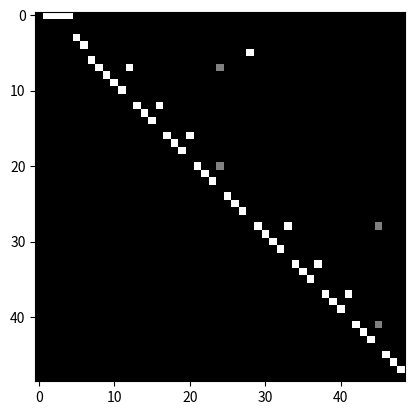

Recreate this plot in Python.
import sys
import numpy as np

markersbody = ['NOSE', 'LEFT_EYE', 'RIGHT_EYE', 'LEFT_SHOULDER', 'RIGHT_SHOULDER', 'LEFT_ELBOW', 
          'RIGHT_ELBOW']

markershands = ['RIGHT_WRIST', 'RIGHT_THUMB_CMC', 'RIGHT_THUMB_MCP', 'RIGHT_THUMB_IP', 'RIGHT_THUMB_TIP', 'RIGHT_INDEX_FINGER_MCP',
              'RIGHT_INDEX_FINGER_PIP', 'RIGHT_INDEX_FINGER_DIP', 'RIGHT_INDEX_FINGER_TIP', 'RIGHT_MIDDLE_FINGER_MCP', 
               'RIGHT_MIDDLE_FINGER_PIP', 'RIGHT_MIDDLE_FINGER_DIP', 'RIGHT_MIDDLE_FINGER_TIP', 'RIGHT_RING_FINGER_MCP', 
               'RIGHT_RING_FINGER_PIP', 'RIGHT_RING_FINGER_DIP', 'RIGHT_RING_FINGER_TIP', 'RIGHT_PINKY_FINGER_MCP', 
               'RIGHT_PINKY_FINGER_PIP', 'RIGHT_PINKY_FINGER_DIP', 'RIGHT_PINKY_FINGER_TIP',
               'LEFT_WRIST', 'LEFT_THUMB_CMC', 'LEFT_THUMB_MCP', 'LEFT_THUMB_IP', 'LEFT_THUMB_TIP', 'LEFT_INDEX_FINGER_MCP',
              'LEFT_INDEX_FINGER_PIP', 'LEFT_INDEX_FINGER_DIP', 'LEFT_INDEX_FINGER_TIP', 'LEFT_MIDDLE_FINGER_MCP', 
               'LEFT_MIDDLE_FINGER_PIP', 'LEFT_MIDDLE_FINGER_DIP', 'LEFT_MIDDLE_FINGER_TIP', 'LEFT_RING_FINGER_MCP', 
               'LEFT_RING_FINGER_PIP', 'LEFT_RING_FINGER_DIP', 'LEFT_RING_FINGER_TIP', 'LEFT_PINKY_FINGER_MCP', 
               'LEFT_PINKY_FINGER_PIP', 'LEFT_PINKY_FINGER_DIP', 'LEFT_PINKY_FINGER_TIP',]
# from the markersbody, get me the indices of, nose, left eye, right eye, left shoulder, right shoulder, left hip, right hip, left elbow, right elbow
selected_markers = [0, 2, 5, 11, 12, 13, 14]
# write the indices of markerhands plus 33 (the number of markersbody)
selected_markers.extend([33 + i for i in range(len(markershands))])

# TODO: Check the orders of the connections (i.e., inwards vs outwards)
num_node = 49

hand_connections = [(3, 4), (0, 5), (17, 18), (0, 17), (13, 14), (13, 17), 
                (18, 19), (5, 6), (5, 9), (14, 15), (0, 1), (9, 10), (1, 2), 
                (9, 13), (10, 11), (19, 20), (6, 7), (15, 16), (2, 3), (11, 12), (7, 8)]

pose_hands_connections = [(0, 1), (0, 2), (0, 3), (0, 4), (4, 6), (3, 5), (6, 7), (5, 28)]
right_hand_connections = [(i+7, j+7) for i, j in hand_connections]
left_hand_connections = [(i+28, j+28) for i, j in hand_connections]
# sys.path.extend(['../'])
def edge2mat(link, num_node):
    A = np.zeros((num_node, num_node))
    for i, j in link:
        A[j, i] = 1
    return A


def normalize_digraph(A):  # 除以每列的和
    Dl = np.sum(A, 0)
    h, w = A.shape
    Dn = np.zeros((w, w))
    for i in range(w):
        if Dl[i] > 0:
            Dn[i, i] = Dl[i] ** (-1)
    AD = np.dot(A, Dn)
    return AD


def get_spatial_graph(num_node, self_link, inward, outward):
    I = edge2mat(self_link, num_node)
    In = normalize_digraph(edge2mat(inward, num_node))
    Out = normalize_digraph(edge2mat(outward, num_node))
    A = np.stack((I, In, Out))
    return A


self_link = [(i, i) for i in range(num_node)]
# inward_ori_index = [(5, 6), (5, 7),
#                     (6, 8), (8, 10), (7, 9), (9, 11), 
#                     (12,13),(12,14),(12,16),(12,18),(12,20),
#                     (14,15),(16,17),(18,19),(20,21),
#                     (22,23),(22,24),(22,26),(22,28),(22,30),
#                     (24,25),(26,27),(28,29),(30,31),
#                     (10,12),(11,22)]

inward_ori_index = pose_hands_connections + right_hand_connections + left_hand_connections

inward = [(i, j) for (i, j) in inward_ori_index]
outward = [(j, i) for (i, j) in inward]
neighbor = inward + outward


class Graph:
    def __init__(self, labeling_mode='spatial'):
        self.A = self.get_adjacency_matrix(labeling_mode)
        self.num_node = num_node
        self.self_link = self_link
        self.inward = inward
        self.outward = outward
        self.neighbor = neighbor

    def get_adjacency_matrix(self, labeling_mode=None):
        if labeling_mode is None:
            return self.A
        if labeling_mode == 'spatial':
            A = get_spatial_graph(num_node, self_link, inward, outward)
        else:
            raise ValueError()
        return A


if __name__ == '__main__':
    import matplotlib.pyplot as plt
    import os

    # os.environ['DISPLAY'] = 'localhost:11.0'
    A = Graph('spatial').get_adjacency_matrix()
    for i in A:
        plt.imshow(i, cmap='gray')
        plt.show()
    print(A)
